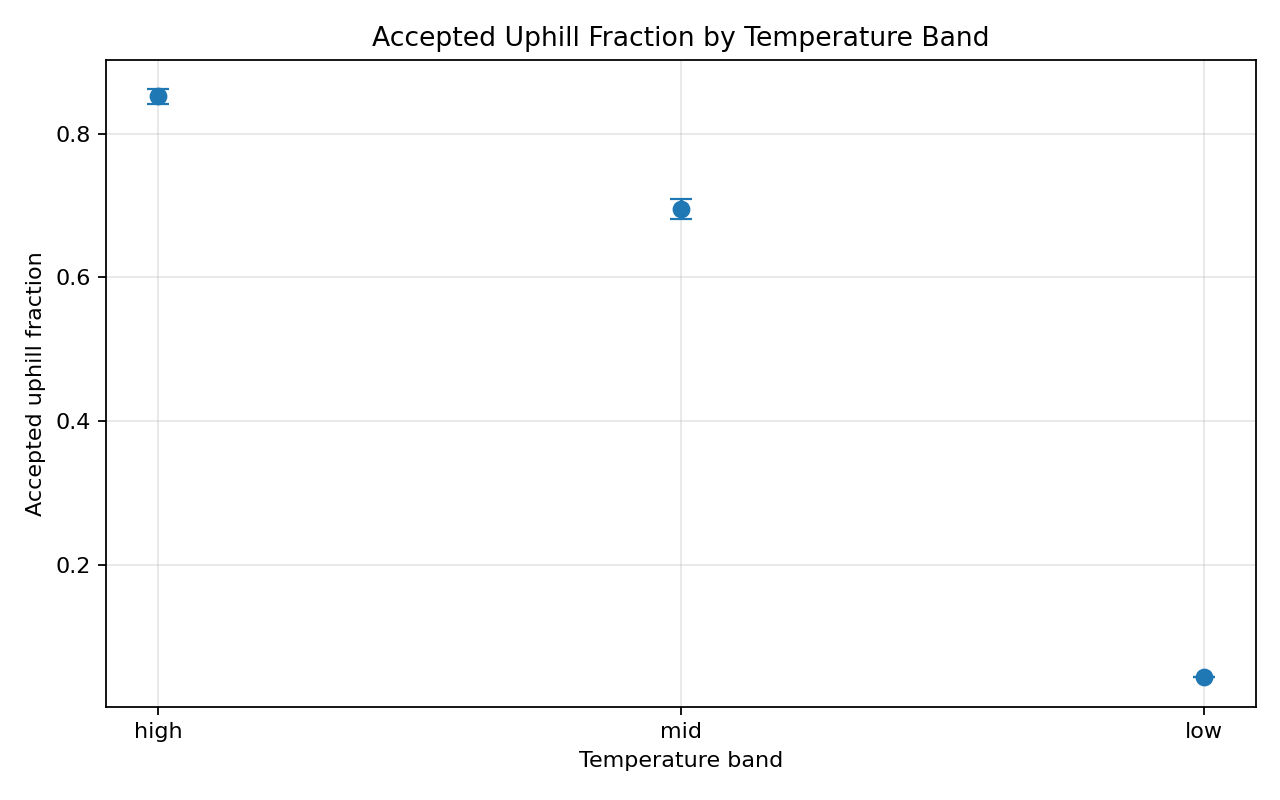

The data file committed next to this chart (first rows):
temperature_band, x_position, mean_uphill_fraction, stderr_uphill_fraction
high, 0, 0.8523, 0.01022
mid, 1, 0.6953, 0.01426
low, 2, 0.04331, 0.0005696
